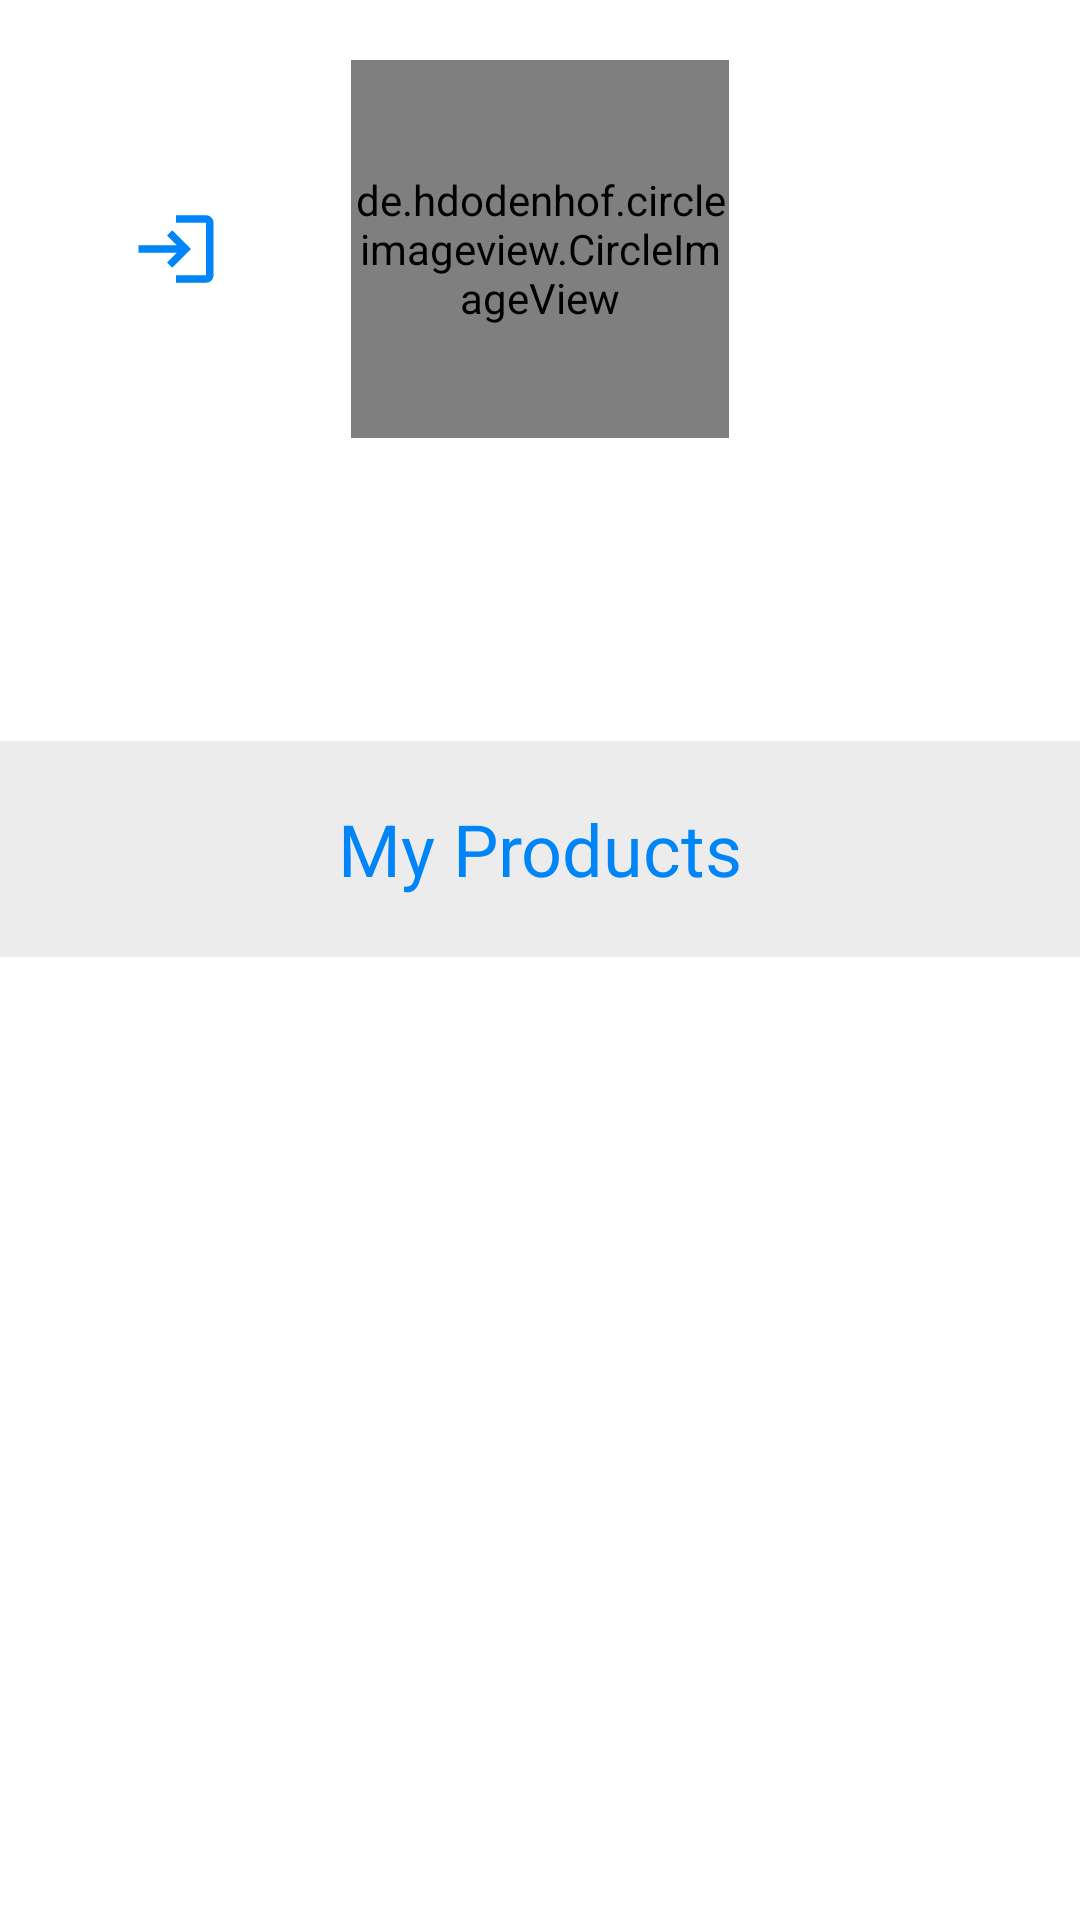

Write the Android layout XML for this screen, with the resource values it uses.
<!-- AndroidManifest.xml: application theme Theme.OnlineShoppingAppProject -->
<!-- res/layout/fragment_profile.xml -->
<?xml version="1.0" encoding="utf-8"?>
<ScrollView
    xmlns:android="http://schemas.android.com/apk/res/android"
    xmlns:tools="http://schemas.android.com/tools"
    android:layout_width="match_parent"
    android:layout_height="match_parent"
    xmlns:app="http://schemas.android.com/apk/res-auto"
    android:clickable="true"
    android:background="#fff"
    android:focusable="true"
    tools:context=".Fragments.ProfileFragment">


    <androidx.constraintlayout.widget.ConstraintLayout
        android:layout_width="match_parent"
        android:layout_height="wrap_content">

    <de.hdodenhof.circleimageview.CircleImageView
        android:id="@+id/circleImageView"
        android:layout_width="0dp"
        android:layout_height="0dp"
        android:layout_marginTop="20dp"
        android:background="@drawable/profile_icon"
        app:layout_constraintDimensionRatio="1"
        app:layout_constraintEnd_toEndOf="parent"
        app:layout_constraintStart_toStartOf="parent"
        app:layout_constraintTop_toTopOf="parent"
        app:layout_constraintWidth_percent="0.35" />

    <TextView
        android:id="@+id/usernameTv"
        android:layout_width="wrap_content"
        android:layout_height="wrap_content"
        android:layout_marginTop="20dp"
        android:textColor="@color/blue"
        android:textSize="18sp"
        android:textStyle="bold"
        app:layout_constraintEnd_toEndOf="parent"
        app:layout_constraintStart_toStartOf="parent"
        app:layout_constraintTop_toBottomOf="@+id/circleImageView" />

    <TextView
        android:id="@+id/emailTv"
        android:layout_width="wrap_content"
        android:layout_height="wrap_content"
        android:layout_marginTop="15dp"
        android:textColor="#ABABAB"
        android:textSize="16sp"
        app:layout_constraintEnd_toEndOf="parent"
        app:layout_constraintStart_toStartOf="parent"
        app:layout_constraintTop_toBottomOf="@+id/usernameTv" />


        <TextView
            android:id="@+id/textView5"
            android:layout_width="0dp"
            android:layout_height="0dp"
            android:layout_marginTop="20dp"
            android:background="#ECECEC"
            android:gravity="center"
            android:text="My Products"
            android:textColor="@color/blue"
            android:textSize="24sp"
            app:layout_constraintDimensionRatio="1:0.2"
            app:layout_constraintEnd_toEndOf="parent"
            app:layout_constraintStart_toStartOf="parent"
            app:layout_constraintTop_toBottomOf="@+id/emailTv" />


        <androidx.recyclerview.widget.RecyclerView
            android:id="@+id/myProductsRv"
            android:layout_width="match_parent"
            android:layout_height="wrap_content"
            android:orientation="vertical"
            app:layoutManager="androidx.recyclerview.widget.LinearLayoutManager"
            app:layout_constraintBottom_toBottomOf="parent"
            app:layout_constraintTop_toBottomOf="@+id/textView5" />

        <ImageView
            android:id="@+id/signOutIv"
            android:layout_width="30dp"
            android:layout_height="30dp"
            android:src="@drawable/ic_baseline_login_24"
            app:layout_constraintBottom_toBottomOf="@+id/circleImageView"
            app:layout_constraintEnd_toStartOf="@+id/circleImageView"
            app:layout_constraintStart_toStartOf="parent"
            app:layout_constraintTop_toTopOf="@+id/circleImageView" />

    </androidx.constraintlayout.widget.ConstraintLayout>

</ScrollView>
<!-- resources referenced by this layout -->
<resources>
  <color name="blue">#0085F9</color>
  <!-- drawable ic_baseline_login_24 (drawable) -->
  <vector android:height="24dp" android:tint="#0085F9"
      android:viewportHeight="24" android:viewportWidth="24"
      android:width="24dp" xmlns:android="http://schemas.android.com/apk/res/android">
      <path android:fillColor="@android:color/white" android:pathData="M11,7L9.6,8.4l2.6,2.6H2v2h10.2l-2.6,2.6L11,17l5,-5L11,7zM20,19h-8v2h8c1.1,0 2,-0.9 2,-2V5c0,-1.1 -0.9,-2 -2,-2h-8v2h8V19z"/>
  </vector>
  <!-- drawable profile_icon (drawable) -->
  <vector xmlns:android="http://schemas.android.com/apk/res/android"
      android:width="22.702dp"
      android:height="22.703dp"
      android:viewportWidth="22.702"
      android:viewportHeight="22.703">
    <path
        android:pathData="M21.95,11.35A10.6,10.6 0,1 1,11.35 0.75,10.6 10.6,0 0,1 21.95,11.35Z"
        android:strokeLineJoin="round"
        android:strokeWidth="1.5"
        android:fillColor="#00000000"
        android:strokeColor="#ababab"
        android:strokeLineCap="round"/>
    <path
        android:pathData="M3.295,18.24a10.6,10.6 0,0 1,16.112 0"
        android:strokeLineJoin="round"
        android:strokeWidth="1.5"
        android:fillColor="#00000000"
        android:strokeColor="#ababab"
        android:strokeLineCap="round"/>
    <path
        android:pathData="M15.188,8.304A3.837,3.837 0,1 1,11.352 4.467,3.837 3.837,0 0,1 15.188,8.304Z"
        android:strokeLineJoin="round"
        android:strokeWidth="1.5"
        android:fillColor="#00000000"
        android:strokeColor="#ababab"
        android:strokeLineCap="round"/>
  </vector>
  <style name="Theme.OnlineShoppingAppProject" parent="Theme.MaterialComponents.DayNight.NoActionBar">
          
          <item name="colorPrimary">@color/purple_500</item>
          <item name="colorPrimaryVariant">@color/purple_700</item>
          <item name="colorOnPrimary">@color/white</item>
          
          <item name="colorSecondary">@color/teal_200</item>
          <item name="colorSecondaryVariant">@color/teal_700</item>
          <item name="colorOnSecondary">@color/black</item>
          
          <item name="android:statusBarColor" tools:targetApi="l">?attr/colorPrimaryVariant</item>
          
      </style>
  <color name="purple_500">#FF6200EE</color>
  <color name="purple_700">#FF3700B3</color>
  <color name="white">#FFFFFFFF</color>
  <color name="teal_200">#FF03DAC5</color>
  <color name="teal_700">#FF018786</color>
  <color name="black">#FF000000</color>
</resources>
